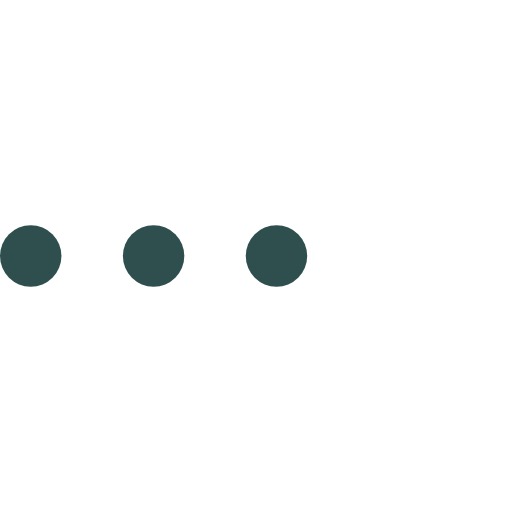
t = 0.00 s
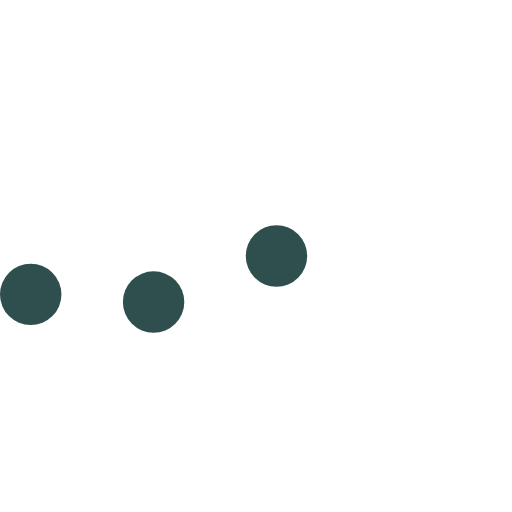
t = 0.23 s
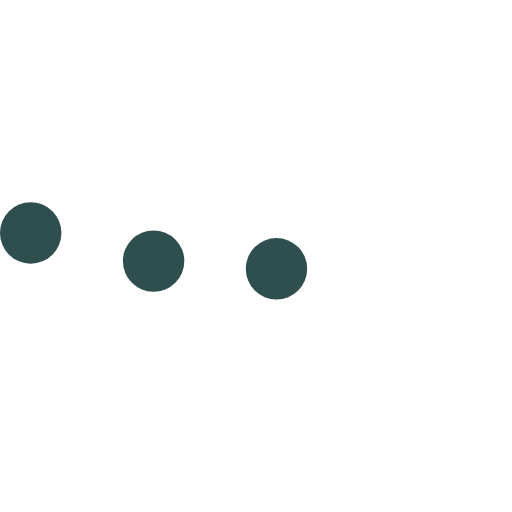
t = 0.43 s
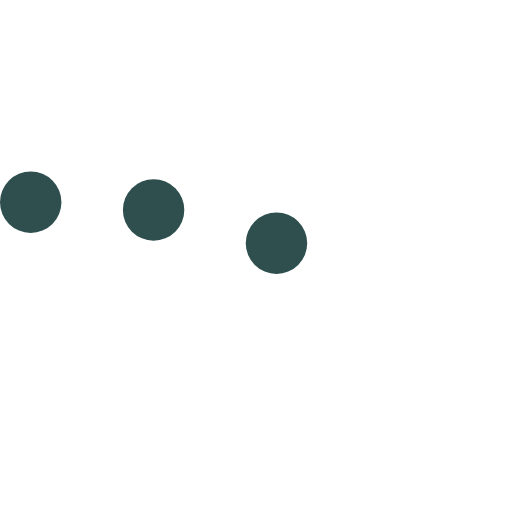
t = 0.68 s
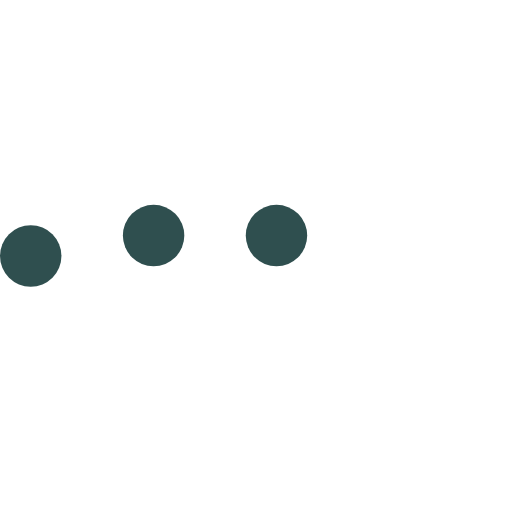
t = 0.85 s
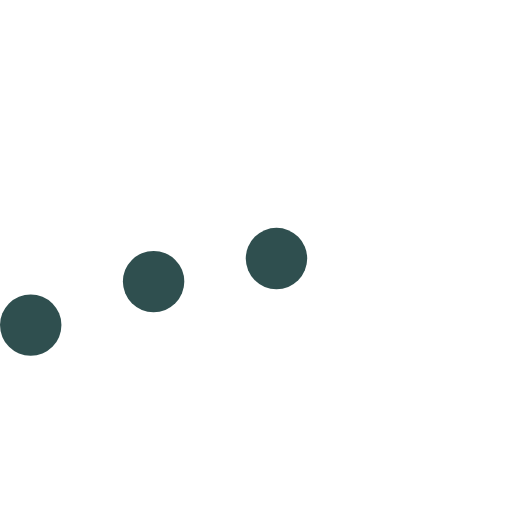
t = 1.08 s

The animated SVG that drew these frames (rendered in a browser with its animation timeline set to each time). Animation: 3 SMIL elements (animateTransform=3); one cycle of 1.30 s, repeats indefinitely.

<svg version="1.1" id="L5" xmlns="http://www.w3.org/2000/svg" xmlns:xlink="http://www.w3.org/1999/xlink" x="0px" y="0px"
  viewBox="0 0 100 100" enable-background="new 0 0 0 0" xml:space="preserve">
  <circle fill="#2f4f4f" stroke="none" cx="6" cy="50" r="6">
    <animateTransform 
       attributeName="transform" 
       dur="1s" 
       type="translate" 
       values="0 15 ; 0 -15; 0 15" 
       repeatCount="indefinite" 
       begin="0.1"/>
  </circle>
  <circle fill="#2f4f4f" stroke="none" cx="30" cy="50" r="6">
    <animateTransform 
       attributeName="transform" 
       dur="1s" 
       type="translate" 
       values="0 10 ; 0 -10; 0 10" 
       repeatCount="indefinite" 
       begin="0.2"/>
  </circle>
  <circle fill="#2f4f4f" stroke="none" cx="54" cy="50" r="6">
    <animateTransform 
       attributeName="transform" 
       dur="1s" 
       type="translate" 
       values="0 5 ; 0 -5; 0 5" 
       repeatCount="indefinite" 
       begin="0.3"/>
  </circle>
</svg>

